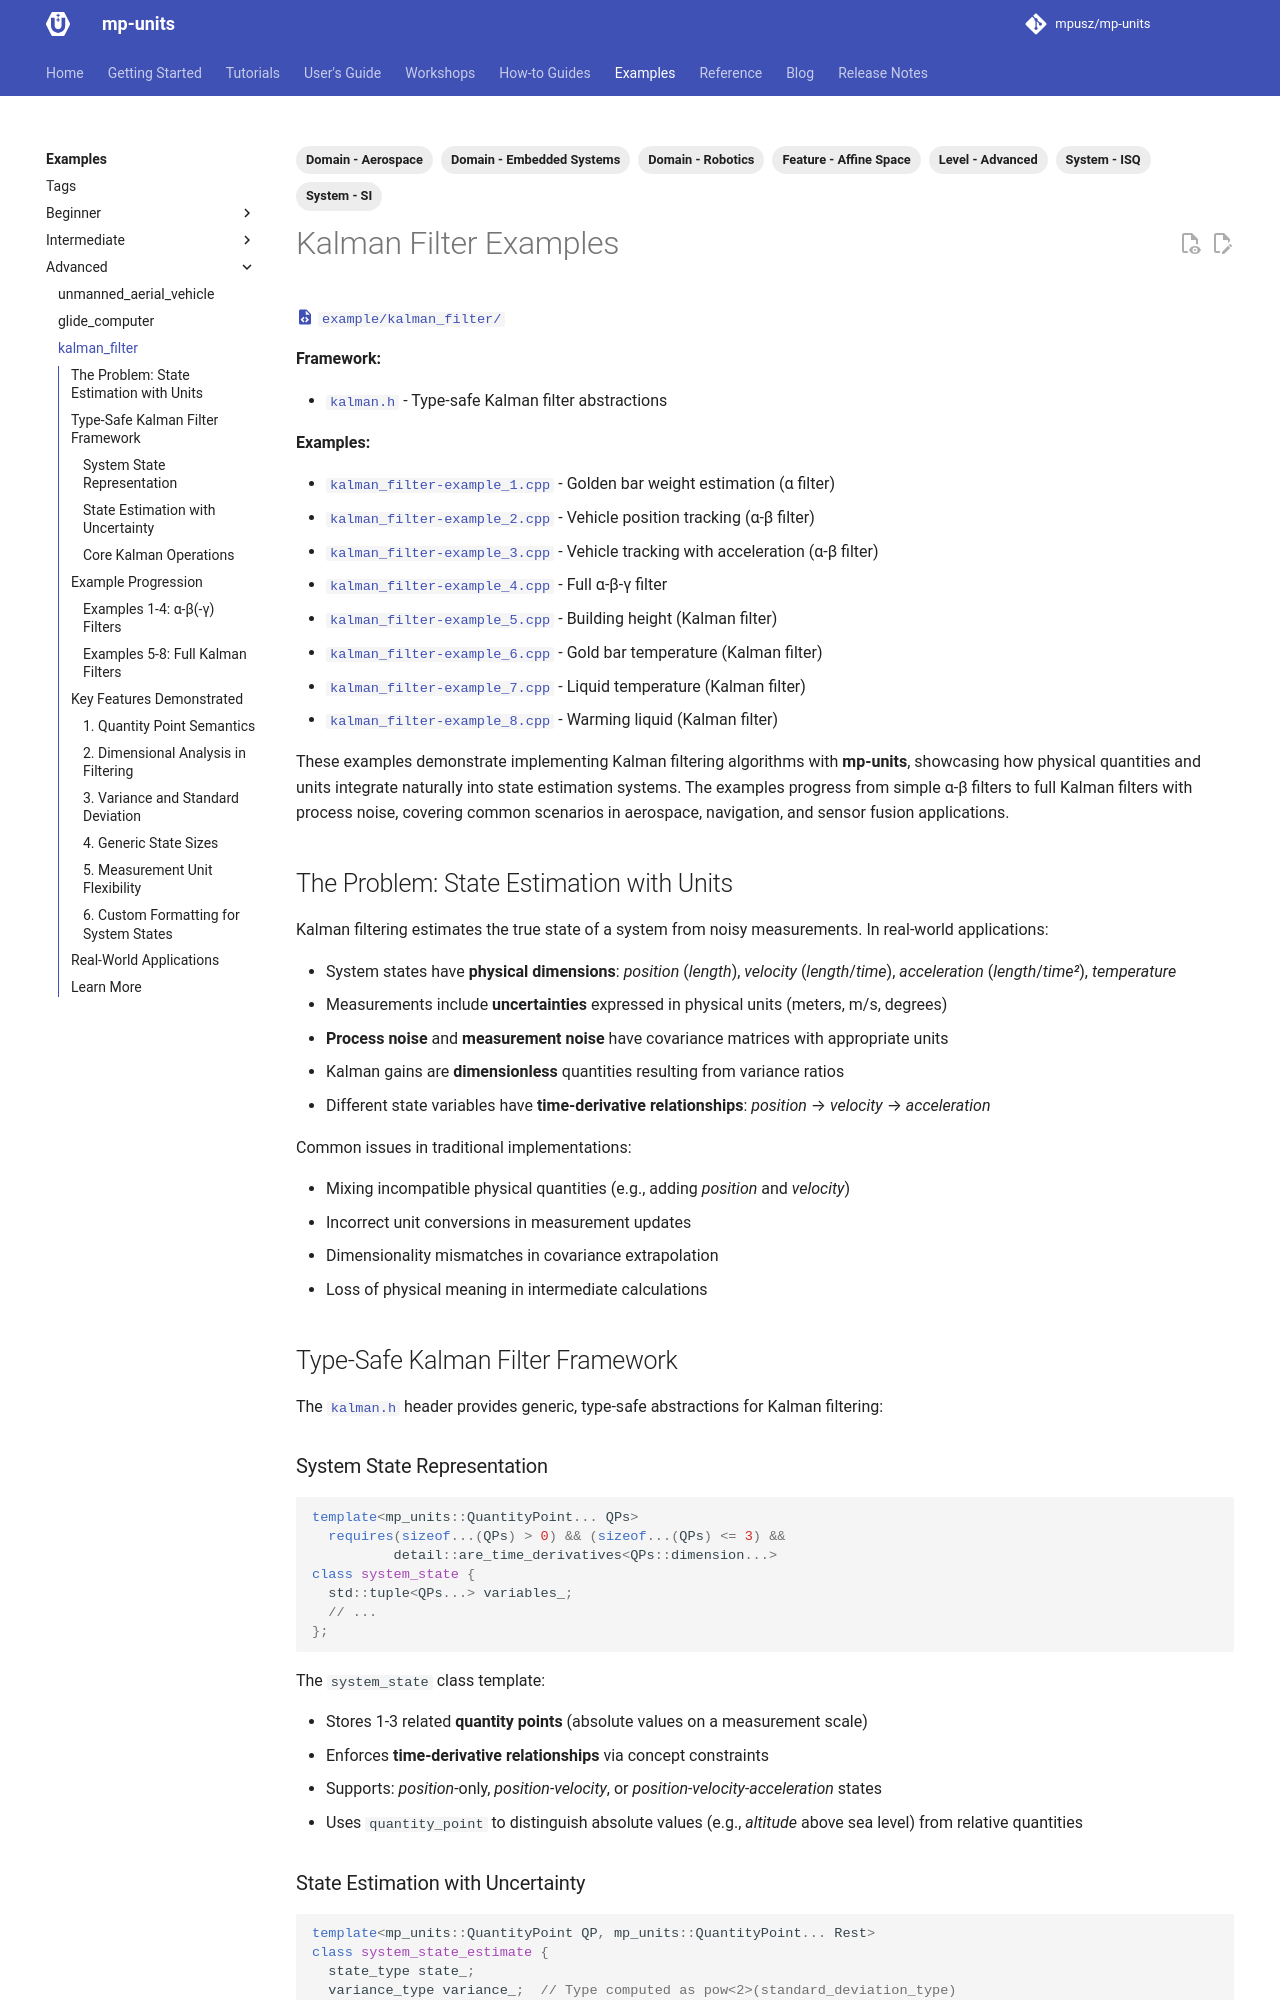

repository: RalphSteinhagen/units · page: HEAD/examples/kalman_filter/index.html · generator: mkdocs

---
tags:
  - Level - Advanced
  - System - SI
  - System - ISQ
  - Feature - Affine Space
  - Domain - Aerospace
  - Domain - Embedded Systems
  - Domain - Robotics
---

<!-- markdownlint-disable MD013 -->
# Kalman Filter Examples

[:material-file-code: `example/kalman_filter/`](https://github.com/mpusz/mp-units/blob/c54d18e4892d8b4c0173054750aca5507fbf8e2e/example/kalman_filter)

**Framework:**

- [`kalman.h`](https://github.com/mpusz/mp-units/blob/c54d18e4892d8b4c0173054750aca5507fbf8e2e/example/kalman_filter/kalman.h) - Type-safe Kalman filter abstractions

**Examples:**

- [`kalman_filter-example_1.cpp`](https://github.com/mpusz/mp-units/blob/c54d18e4892d8b4c0173054750aca5507fbf8e2e/example/kalman_filter/kalman_filter-example_1.cpp) - Golden bar weight estimation (α filter)
- [`kalman_filter-example_2.cpp`](https://github.com/mpusz/mp-units/blob/c54d18e4892d8b4c0173054750aca5507fbf8e2e/example/kalman_filter/kalman_filter-example_2.cpp) - Vehicle position tracking (α-β filter)
- [`kalman_filter-example_3.cpp`](https://github.com/mpusz/mp-units/blob/c54d18e4892d8b4c0173054750aca5507fbf8e2e/example/kalman_filter/kalman_filter-example_3.cpp) - Vehicle tracking with acceleration (α-β filter)
- [`kalman_filter-example_4.cpp`](https://github.com/mpusz/mp-units/blob/c54d18e4892d8b4c0173054750aca5507fbf8e2e/example/kalman_filter/kalman_filter-example_4.cpp) - Full α-β-γ filter
- [`kalman_filter-example_5.cpp`](https://github.com/mpusz/mp-units/blob/c54d18e4892d8b4c0173054750aca5507fbf8e2e/example/kalman_filter/kalman_filter-example_5.cpp) - Building height (Kalman filter)
- [`kalman_filter-example_6.cpp`](https://github.com/mpusz/mp-units/blob/c54d18e4892d8b4c0173054750aca5507fbf8e2e/example/kalman_filter/kalman_filter-example_6.cpp) - Gold bar temperature (Kalman filter)
- [`kalman_filter-example_7.cpp`](https://github.com/mpusz/mp-units/blob/c54d18e4892d8b4c0173054750aca5507fbf8e2e/example/kalman_filter/kalman_filter-example_7.cpp) - Liquid temperature (Kalman filter)
- [`kalman_filter-example_8.cpp`](https://github.com/mpusz/mp-units/blob/c54d18e4892d8b4c0173054750aca5507fbf8e2e/example/kalman_filter/kalman_filter-example_8.cpp) - Warming liquid (Kalman filter)
<!-- markdownlint-enable MD013 -->

These examples demonstrate implementing Kalman filtering algorithms with **mp-units**,
showcasing how physical quantities and units integrate naturally into state estimation
systems. The examples progress from simple α-β filters to full Kalman filters with
process noise, covering common scenarios in aerospace, navigation, and sensor fusion
applications.

## The Problem: State Estimation with Units

Kalman filtering estimates the true state of a system from noisy measurements.
In real-world applications:

- System states have **physical dimensions**: _position_ (_length_),
  _velocity_ (_length_/_time_), _acceleration_ (_length_/_time²_), _temperature_
- Measurements include **uncertainties** expressed in physical units (meters, m/s, degrees)
- **Process noise** and **measurement noise** have covariance matrices with appropriate units
- Kalman gains are **dimensionless** quantities resulting from variance ratios
- Different state variables have **time-derivative relationships**:
  _position_ → _velocity_ → _acceleration_

Common issues in traditional implementations:

- Mixing incompatible physical quantities (e.g., adding _position_ and _velocity_)
- Incorrect unit conversions in measurement updates
- Dimensionality mismatches in covariance extrapolation
- Loss of physical meaning in intermediate calculations

## Type-Safe Kalman Filter Framework

The [`kalman.h`](https://github.com/mpusz/mp-units/blob/c54d18e4892d8b4c0173054750aca5507fbf8e2e/example/kalman_filter/kalman.h#L1)
header provides generic, type-safe abstractions for Kalman filtering:

### System State Representation

```cpp
template<mp_units::QuantityPoint... QPs>
  requires(sizeof...(QPs) > 0) && (sizeof...(QPs) <= 3) &&
          detail::are_time_derivatives<QPs::dimension...>
class system_state {
  std::tuple<QPs...> variables_;
  // ...
};
```

The `system_state` class template:

- Stores 1-3 related **quantity points** (absolute values on a measurement scale)
- Enforces **time-derivative relationships** via concept constraints
- Supports: _position_-only, _position-velocity_, or _position-velocity-acceleration_ states
- Uses `quantity_point` to distinguish absolute values (e.g., _altitude_ above sea level)
  from relative quantities

### State Estimation with Uncertainty

```cpp
template<mp_units::QuantityPoint QP, mp_units::QuantityPoint... Rest>
class system_state_estimate {
  state_type state_;
  variance_type variance_;  // Type computed as pow<2>(standard_deviation_type)

  [[nodiscard]] constexpr standard_deviation_type standard_deviation() const
  { return sqrt(variance_); }
};
```

The `system_state_estimate` combines:

- System state (_position_, _velocity_, etc.)
- **Variance** with correct units (e.g., m² for _position_ uncertainty)
- Automatic conversion between variance and standard deviation
